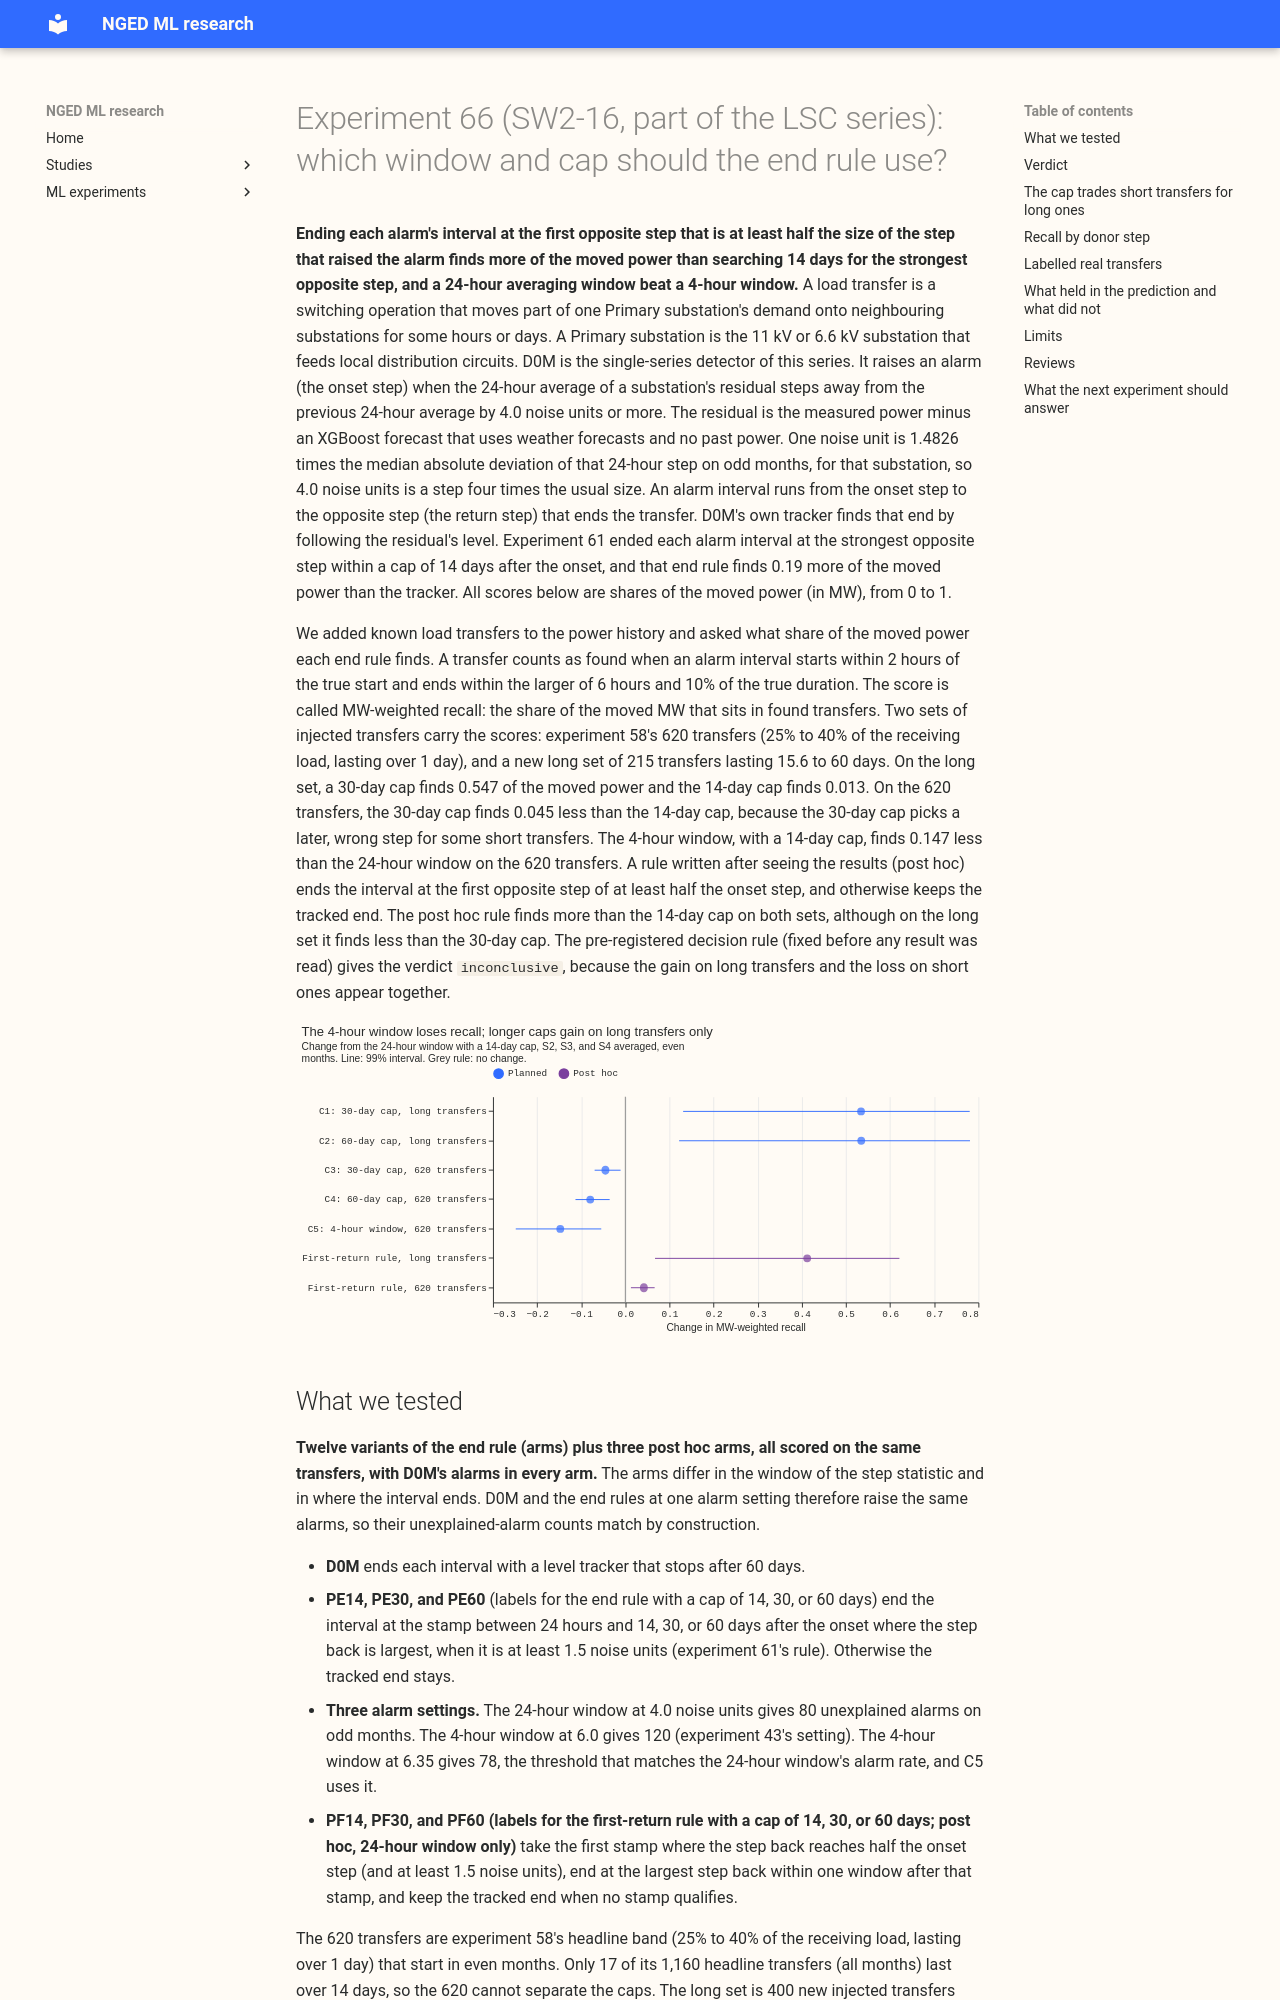

repository: openclimatefix/nged-ml-research · page: ml-experiments/00066-sw2-16-end-rule-as-baseline/result/index.html · generator: mkdocs

---
id: "00066"
slug: sw2-16-end-rule-as-baseline
theme: lsc-detectors
also_relevant_to: []
status: done
size: medium
take_home_message: >-
  A post hoc rule that ends each alarm interval at the first opposite step of at least half the
  onset step found more of the moved power than searching 14 days for the strongest opposite step,
  and a 24-hour averaging window beat a 4-hour window. A longer search cap repairs transfers lasting
  over 15.6 days but picks a wrong end for some shorter ones, so the pre-registered verdict is
  inconclusive.
hypothesis: >-
  Experiment 61's end rule (each alarm interval ends at the strongest opposite step within a cap of
  14 days) can be improved by a longer cap, a shorter step window, or both. A cap of 30 or 60 days
  finds more of the MW moved by transfers that last over 14 days, with a loss of at most 0.01 on the
  shorter transfers of experiment 58. The 4-hour step window finds more of the moved MW than the
  24-hour window at the same number of unexplained alarms. The winning window and cap then become
  the benchmark for every later switching-detector experiment.
prediction: >-
  Pooled over the shapes S2, S3, and S4, in MW-weighted recall (the share of the moved MW that sits
  in found transfers). On a new set of transfers lasting 15.6 to 60 days (the long set), the 24-hour
  window with a 30-day cap gains +0.30 to +0.55 over the 14-day cap (C1), because the 14-day cap
  cannot end a transfer longer than 15.6 days within tolerance, and the 60-day cap gains +0.40 to
  +0.65 (C2), the extra +0.00 to +0.20 over the 30-day cap coming from the roughly 1 in 4 long
  transfers that last over 30 days. On experiment 58's 620 transfers, which are a no-harm check
  rather than evidence of a gain, the 30-day cap changes recall by -0.01 to +0.01 (C3) and the
  60-day cap by -0.03 to +0.01 (C4), since a longer cap can choose a later and larger opposite step
  that belongs to another event. Only 17 of the 1,160 headline-band transfers (all months) last over
  14 days, and none lasts over 30. The 4-hour window with 80 unexplained alarms changes recall by
  -0.15 to 0.00 against the 24-hour window (C5), because the 4-hour step is noisier for the slow
  steps of a transfer that follows a daily profile. The 24-hour window with a 30-day cap is
  therefore the expected winner.
decision_rule: >-
  Five planned contrasts, read at 99% (Bonferroni across C1 to C5) from 20,000 resamples of whole
  calendar months, each the paired difference in MW-weighted recall pooled with equal weight over
  S2, S3, and S4, on transfers that start in even months. C1 and C2 are on the long set (400
  injected transfers of 25% to 40% of the receiving load lasting 15.6 to 60 days, with durations
  from the 25 labelled real operations that last that long), and C3 and C4 are on experiment 58's
  620 headline-band transfers. C1 is the 24-hour window with a 30-day cap minus the same window with
  a 14-day cap, C2 is a 60-day cap minus the 14-day cap, C3 and C4 are C1 and C2 on the 620
  transfers, and C5 is the 4-hour window (threshold matched to 80 unexplained alarms on odd months)
  with a 14-day cap minus the 24-hour window with a 14-day cap, on the 620 transfers. The benchmark
  is the 24-hour window with a 14-day cap (PE of experiment 61). The window changes to 4 hours when
  the C5 interval lies wholly above zero and its point value is at least +0.01. A cap of c days
  replaces 14 when the interval of its contrast on the long set (C1 or C2) lies strictly above zero,
  its point value on the long set is at least +0.01, and its point value on the 620 transfers (C3 or
  C4) is at least -0.01. The caps are always chosen from the 24-hour contrasts C1 to C4. If the
  window changes to 4 hours, the cap carried forward is the one chosen at 24 hours, and the write-up
  says it was not tested at 4 hours; the 4-hour cap contrasts are reported without a verdict. When
  both caps pass, the 60-day cap is used only if its recall on the long set exceeds the 30-day cap's
  by at least +0.01 (a comparison of point values). The verdict is `supported` when the window or
  the cap changes. The verdict is `refuted` when neither changes and the upper ends of the C1, C2,
  and C5 intervals are all below +0.01, so that no change could be worth the cost (C3 and C4 only
  guard against loss and do not enter this test). Every other outcome, including a cap that passes
  on the long set and fails the guard, is `inconclusive`. The threshold of +0.01 is the smallest
  gain that justifies the longer hindsight a cap implies (a cap of 60 days means the last 60 days
  before a forecast cannot be masked) and the switch to the 4-hour windowed statistic. Setting a cap
  needs no other porting work.
benchmark: >-
  The 24-hour window with a 14-day cap (experiment 61's PE, at D0M's threshold of 4.0 noise units
  and 80 odd-month unexplained alarms), and D0M's own tracked end at each alarm setting.
row_set_id: >-
  none (this experiment scores detector alarms against injected transfers, as experiments 43, 55,
  58, 60, and 61 do, not forecasts)
metric: >-
  MW-weighted recall (headline): the share of the MW moved by injected transfers that sits in
  transfers the detector finds, where a transfer is found when an alarm interval starts within 2
  hours and ends within the larger of 6 hours and 10% of the duration. The share of the moved MW
  missed, unweighted recall, recall by donor step in noise units split by metered receiver, and the
  count of the 35 labelled real transfers over 1 day that are found follow.
code: ml-experiments/00066-sw2-16-end-rule-as-baseline/
verdict: inconclusive
best_arm: >-
  Of the pre-registered arms, the 24-hour window with a 14-day cap stays the benchmark. It finds
  0.646 of the moved MW on experiment 58's 620 transfers (99% interval 0.544 to 0.710), and the
  4-hour window loses 0.147 (-0.248 to -0.054). A 30-day cap gains 0.534 (+0.131 to +0.780) on the
  long set and loses 0.045 (-0.070 to -0.011) on the 620 transfers. The post hoc first-return rule
  finds 0.688 on the 620 transfers (0.577 to 0.755) and 0.42
